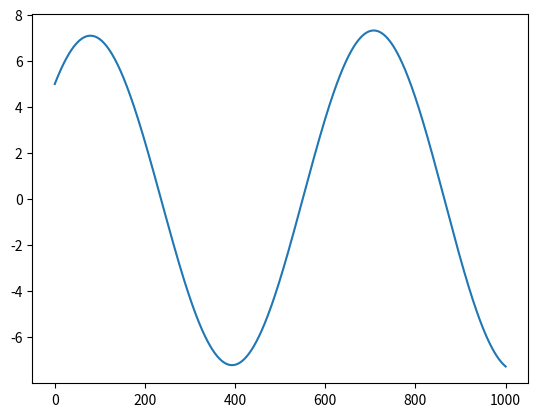

Generate this figure with matplotlib:

import matplotlib.pyplot as plt
import numpy as np


d = 0
m = 1
k = 1



def y_1_dot(y_1_, y_2_, t):
    return y_2_

def y_2_dot(y_1_, y_2_, t):
    return -d/m * y_2_-k/m * y_1_
    

def y_dot(t, y, params):
    y_1_, y_2_ = y # Extract state variables
    dydt_1 = y_1_dot(y_1_, y_2_, t) # Your system of 1st order ODEs
    dydt_2 = y_2_dot(y_1_, y_2_, t)
    return [dydt_1, dydt_2] # Must have same shape as y



def next_y(y, delta_y):
    y_1, y_2 = y
    y_dot_ = y_dot(delta_y, y, "hei")
    return delta_y * y_dot_[0] + y_1, delta_y * y_dot_[1] + y_2




if __name__ == "__main__":
    y_1_start = 5
    y_2_start = 5
    delta_y = 0.01

    y_1 = [y_1_start]
    y_2 = [y_2_start]

    for i in range(1000):
        y_dot_ = y_dot(delta_y, (y_1[i], y_2[i]), "hei")
        y_1_temp, y_2_temp = next_y((y_1[i], y_2[i]), delta_y)
        y_1.append(y_1_temp)
        y_2.append(y_2_temp)

    plt.plot(y_1)
    plt.show()
